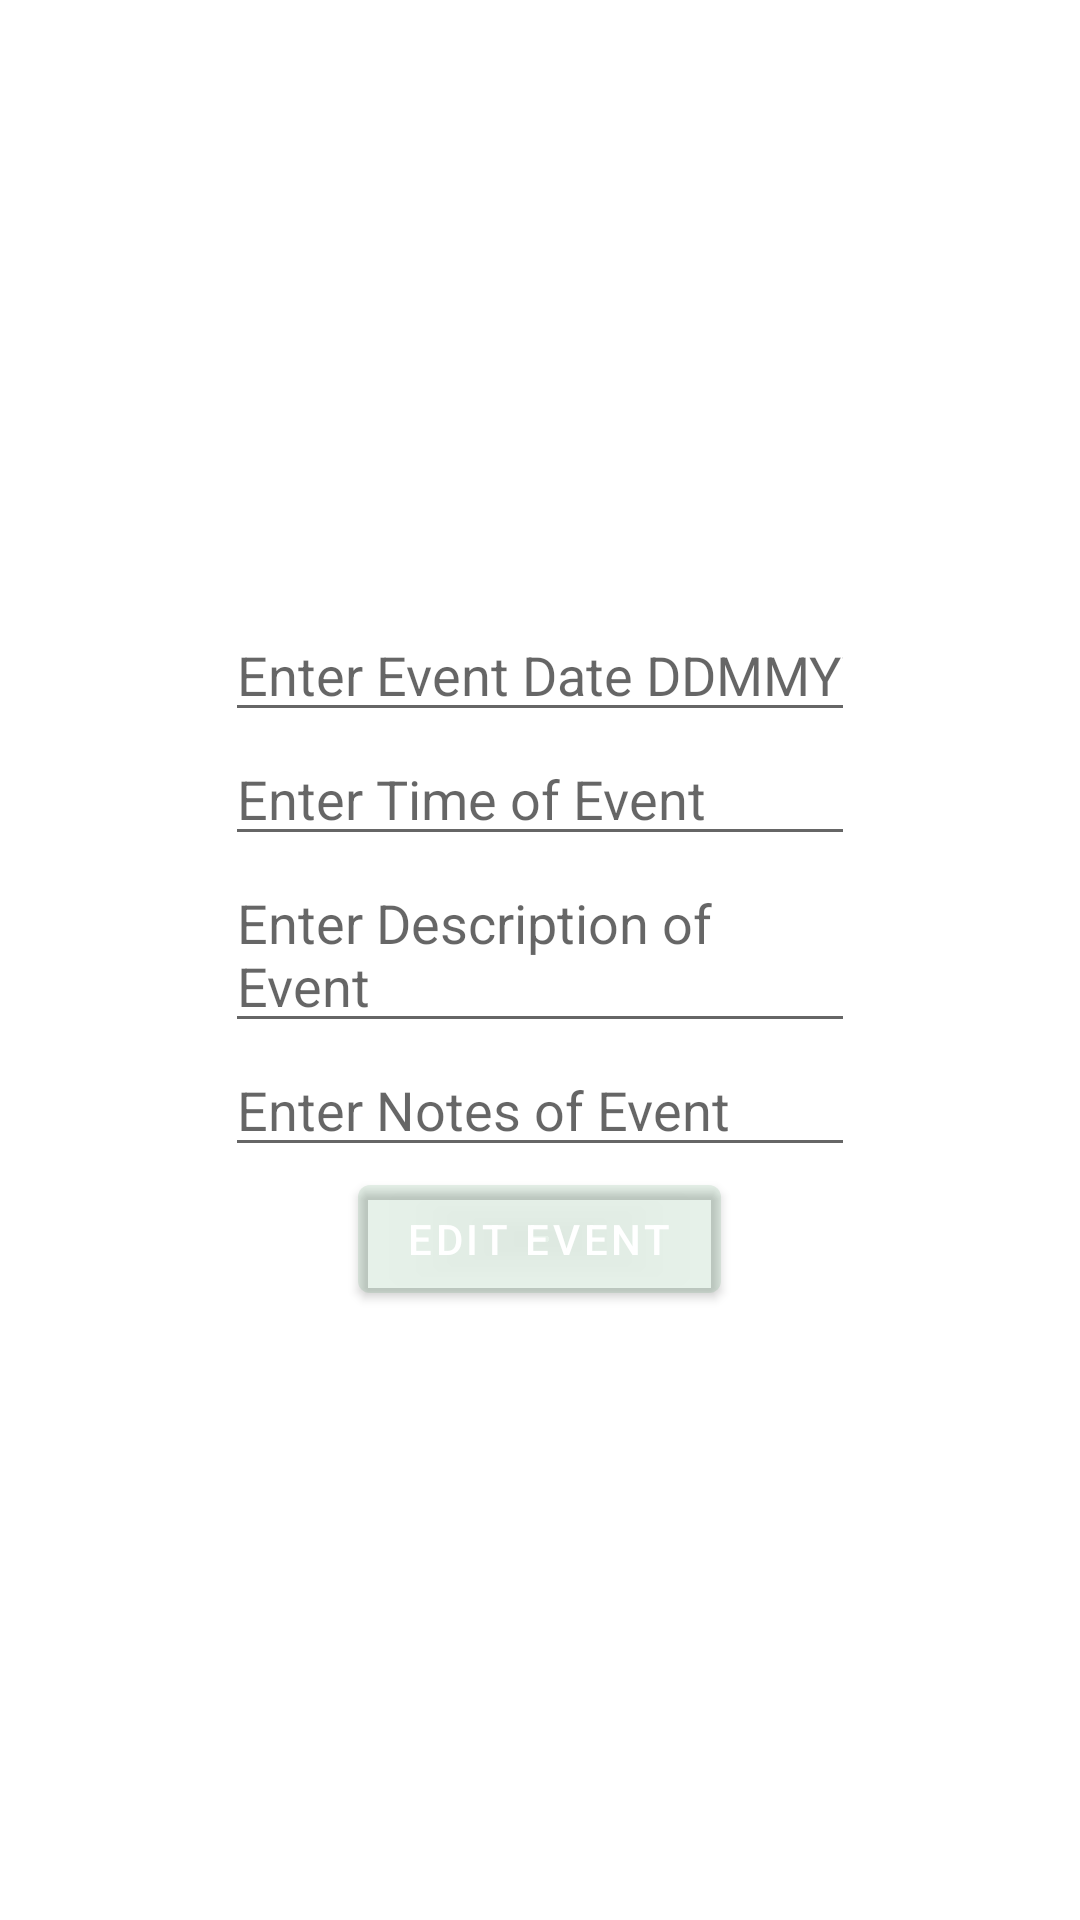

Reconstruct the res/layout file that produces this screen, plus the resources it refers to.
<!-- AndroidManifest.xml: application theme Theme.Aiderv1 -->
<!-- res/layout/activity_calendar_edit.xml -->
<?xml version="1.0" encoding="utf-8"?>
<LinearLayout xmlns:app="http://schemas.android.com/apk/res-auto"
    xmlns:tools="http://schemas.android.com/tools"
    xmlns:android="http://schemas.android.com/apk/res/android"
    android:layout_width="match_parent"
    android:layout_height="match_parent"
    tools:context=".CalendarEditActivity"
    android:orientation="vertical"
    android:gravity="center">

    <EditText
        android:id="@+id/event_date"
        android:layout_width="wrap_content"
        android:layout_height="wrap_content"
        android:ems="10"
        android:inputType="date"
        app:layout_constraintEnd_toEndOf="parent"
        app:layout_constraintStart_toStartOf="parent"
        tools:layout_editor_absoluteY="68dp"
        android:hint="Enter Event Date DDMMYYYY"/>


    <EditText
        android:id="@+id/event_time"
        android:layout_width="wrap_content"
        android:layout_height="wrap_content"
        android:ems="10"
        android:maxLength="7"
        app:layout_constraintEnd_toEndOf="parent"
        app:layout_constraintStart_toStartOf="parent"
        tools:layout_editor_absoluteY="164dp"
        android:hint = "Enter Time of Event"/>

    <EditText
        android:id="@+id/descript_textbox"
        android:layout_width="wrap_content"
        android:layout_height="wrap_content"
        android:ems="10"
        android:gravity="start|top"
        android:inputType="textMultiLine"
        app:layout_constraintEnd_toEndOf="parent"
        app:layout_constraintStart_toStartOf="parent"
        tools:layout_editor_absoluteY="265dp"
        android:hint = "Enter Description of Event"/>

    <EditText
        android:id="@+id/notes_textbox"
        android:layout_width="wrap_content"
        android:layout_height="wrap_content"
        android:ems="10"
        android:gravity="start|top"
        android:inputType="textMultiLine"
        app:layout_constraintEnd_toEndOf="parent"
        app:layout_constraintStart_toStartOf="parent"
        tools:layout_editor_absoluteY="375dp"
        android:hint = "Enter Notes of Event"/>

    <Button
        android:id="@+id/add_event_button"
        android:layout_width="wrap_content"
        android:layout_height="wrap_content"
        android:text="Edit Event"
        app:layout_constraintEnd_toEndOf="parent"
        app:layout_constraintStart_toStartOf="parent"
        tools:layout_editor_absoluteY="567dp" />


</LinearLayout>
<!-- resources referenced by this layout -->
<resources>
  <style name="Theme.Aiderv1" parent="Theme.MaterialComponents.DayNight.DarkActionBar">
          
          <item name="colorPrimary">@color/darkgreen_500</item>
          <item name="colorPrimaryVariant">#039935</item>
          <item name="colorOnPrimary">@color/white</item>
          
          <item name="colorSecondary">@color/teal_200</item>
          <item name="colorSecondaryVariant">@color/teal_700</item>
          <item name="colorOnSecondary">@color/black</item>
          
          <item name="android:statusBarColor" tools:targetApi="l">?attr/colorPrimaryVariant</item>
          
      </style>
  <color name="darkgreen_500">#19067622</color> //this is almsot transparent
  <color name="white">#FFFFFFFF</color>
  <color name="teal_200">#FF03DAC5</color>
  <color name="teal_700">#FF018786</color>
  <color name="black">#FF000000</color>
</resources>
